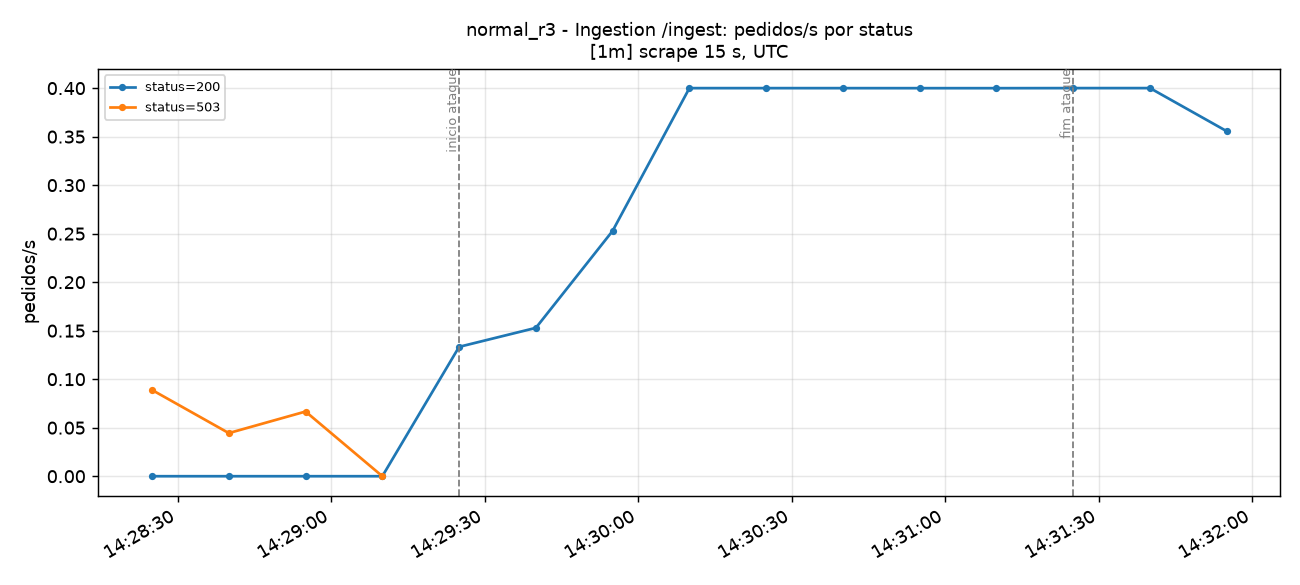

The data file committed next to this chart (first rows):
time_utc, serie, valor
2026-11-14T14:28:25+00:00, status=200, 0.0
2026-11-14T14:28:40+00:00, status=200, 0.0
2026-11-14T14:28:55+00:00, status=200, 0.0
2026-11-14T14:29:10+00:00, status=200, 0.0
2026-11-14T14:29:25+00:00, status=200, 0.1333
2026-11-14T14:29:40+00:00, status=200, 0.1529
2026-11-14T14:29:55+00:00, status=200, 0.2529
2026-11-14T14:30:10+00:00, status=200, 0.4
2026-11-14T14:30:25+00:00, status=200, 0.4
2026-11-14T14:30:40+00:00, status=200, 0.4
2026-11-14T14:30:55+00:00, status=200, 0.4
2026-11-14T14:31:10+00:00, status=200, 0.4
2026-11-14T14:31:25+00:00, status=200, 0.4
2026-11-14T14:31:40+00:00, status=200, 0.4
2026-11-14T14:31:55+00:00, status=200, 0.3556
2026-11-14T14:28:25+00:00, status=503, 0.08889
2026-11-14T14:28:40+00:00, status=503, 0.04444
2026-11-14T14:28:55+00:00, status=503, 0.06666
2026-11-14T14:29:10+00:00, status=503, 0.0
